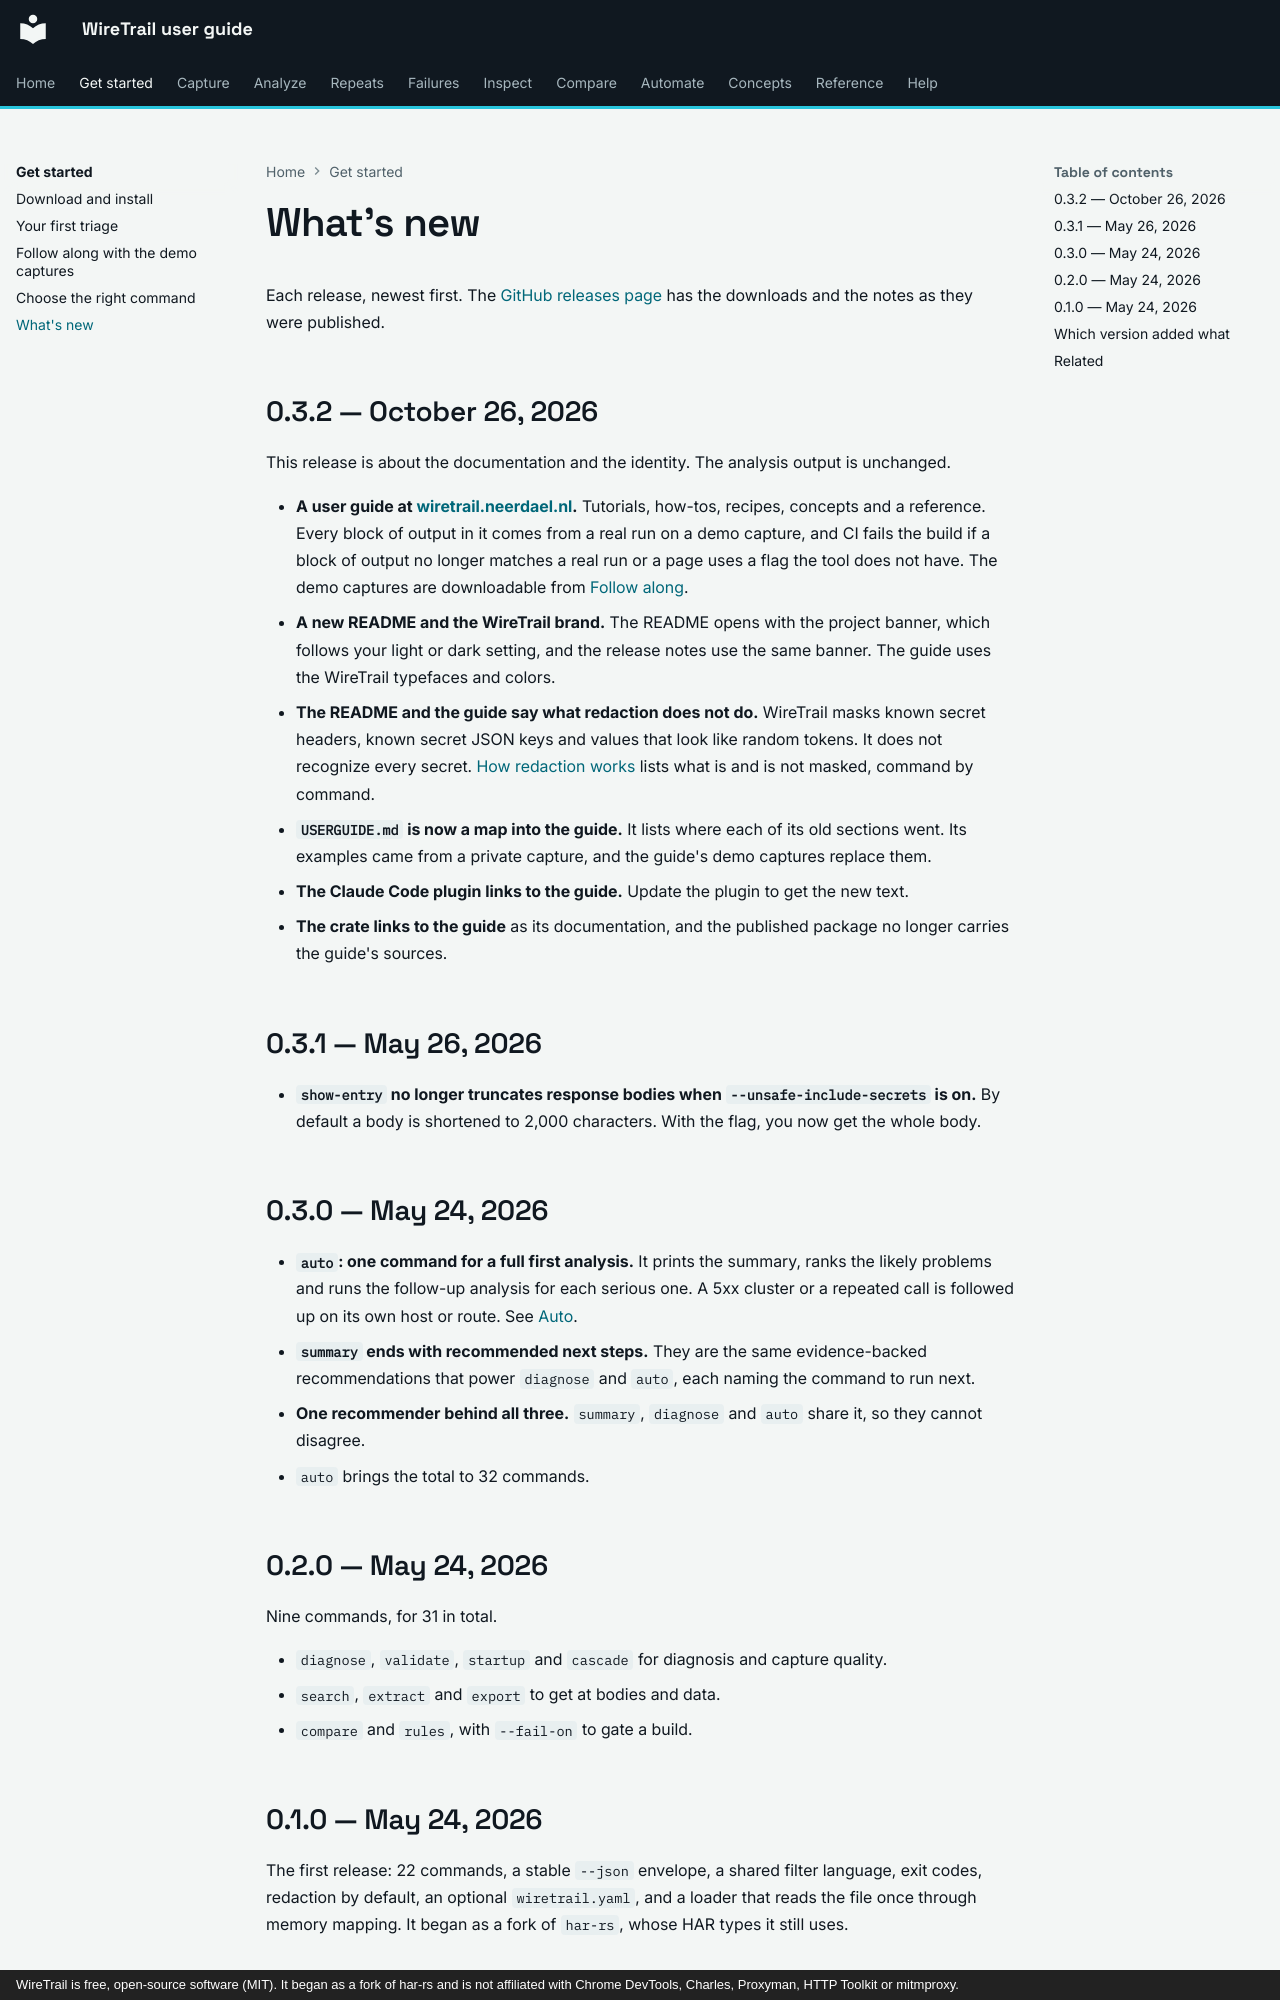

repository: johnneerdael/wiretrail · page: getting-started/whats-new/index.html · generator: mkdocs · copyright: WireTrail is free, open-source software (MIT). It began as a fork of har-rs and is not affiliated with Chrome DevTools, Charles, Proxyman, HTTP Toolkit or mitmproxy.

# What's new

Each release, newest first. The [GitHub releases page](https://github.com/johnneerdael/wiretrail/releases)
has the downloads and the notes as they were published.

## 0.3.2 — October 26, 2026

This release is about the documentation and the identity. The analysis output is unchanged.

- **A user guide at [wiretrail.neerdael.nl](https://wiretrail.neerdael.nl/).** Tutorials, how-tos,
  recipes, concepts and a reference. Every block of output in it comes from a real run on a demo
  capture, and CI fails the build if a block of output no longer matches a real run or a page uses a flag
  the tool does not have. The demo captures are downloadable from [Follow along](follow-along.md).
- **A new README and the WireTrail brand.** The README opens with the project banner, which follows your light or
  dark setting, and the release notes use the same banner. The guide uses the WireTrail typefaces and colors.
- **The README and the guide say what redaction does not do.** WireTrail masks known secret headers, known
  secret JSON keys and values that look like random tokens. It does not recognize every secret.
  [How redaction works](../concepts/redaction.md) lists what is and is not masked, command by command.
- **`USERGUIDE.md` is now a map into the guide.** It lists where each of its old sections went. Its
  examples came from a private capture, and the guide's demo captures replace them.
- **The Claude Code plugin links to the guide.** Update the plugin to get the new text.
- **The crate links to the guide** as its documentation, and the published package no longer carries
  the guide's sources.

## 0.3.1 — May 26, 2026

- **`show-entry` no longer truncates response bodies when `--unsafe-include-secrets` is on.**
  By default a body is shortened to 2,000 characters. With the flag, you now get the whole body.

## 0.3.0 — May 24, 2026

- **`auto`: one command for a full first analysis.** It prints the summary, ranks the likely
  problems and runs the follow-up analysis for each serious one. A 5xx cluster or a repeated call is
  followed up on its own host or route. See [Auto](../analyze/auto.md).
- **`summary` ends with recommended next steps.** They are the same evidence-backed
  recommendations that power `diagnose` and `auto`, each naming the command to run next.
- **One recommender behind all three.** `summary`, `diagnose` and `auto` share it, so they cannot disagree.
- `auto` brings the total to 32 commands.

## 0.2.0 — May 24, 2026

Nine commands, for 31 in total.

- `diagnose`, `validate`, `startup` and `cascade` for diagnosis and capture quality.
- `search`, `extract` and `export` to get at bodies and data.
- `compare` and `rules`, with `--fail-on` to gate a build.
